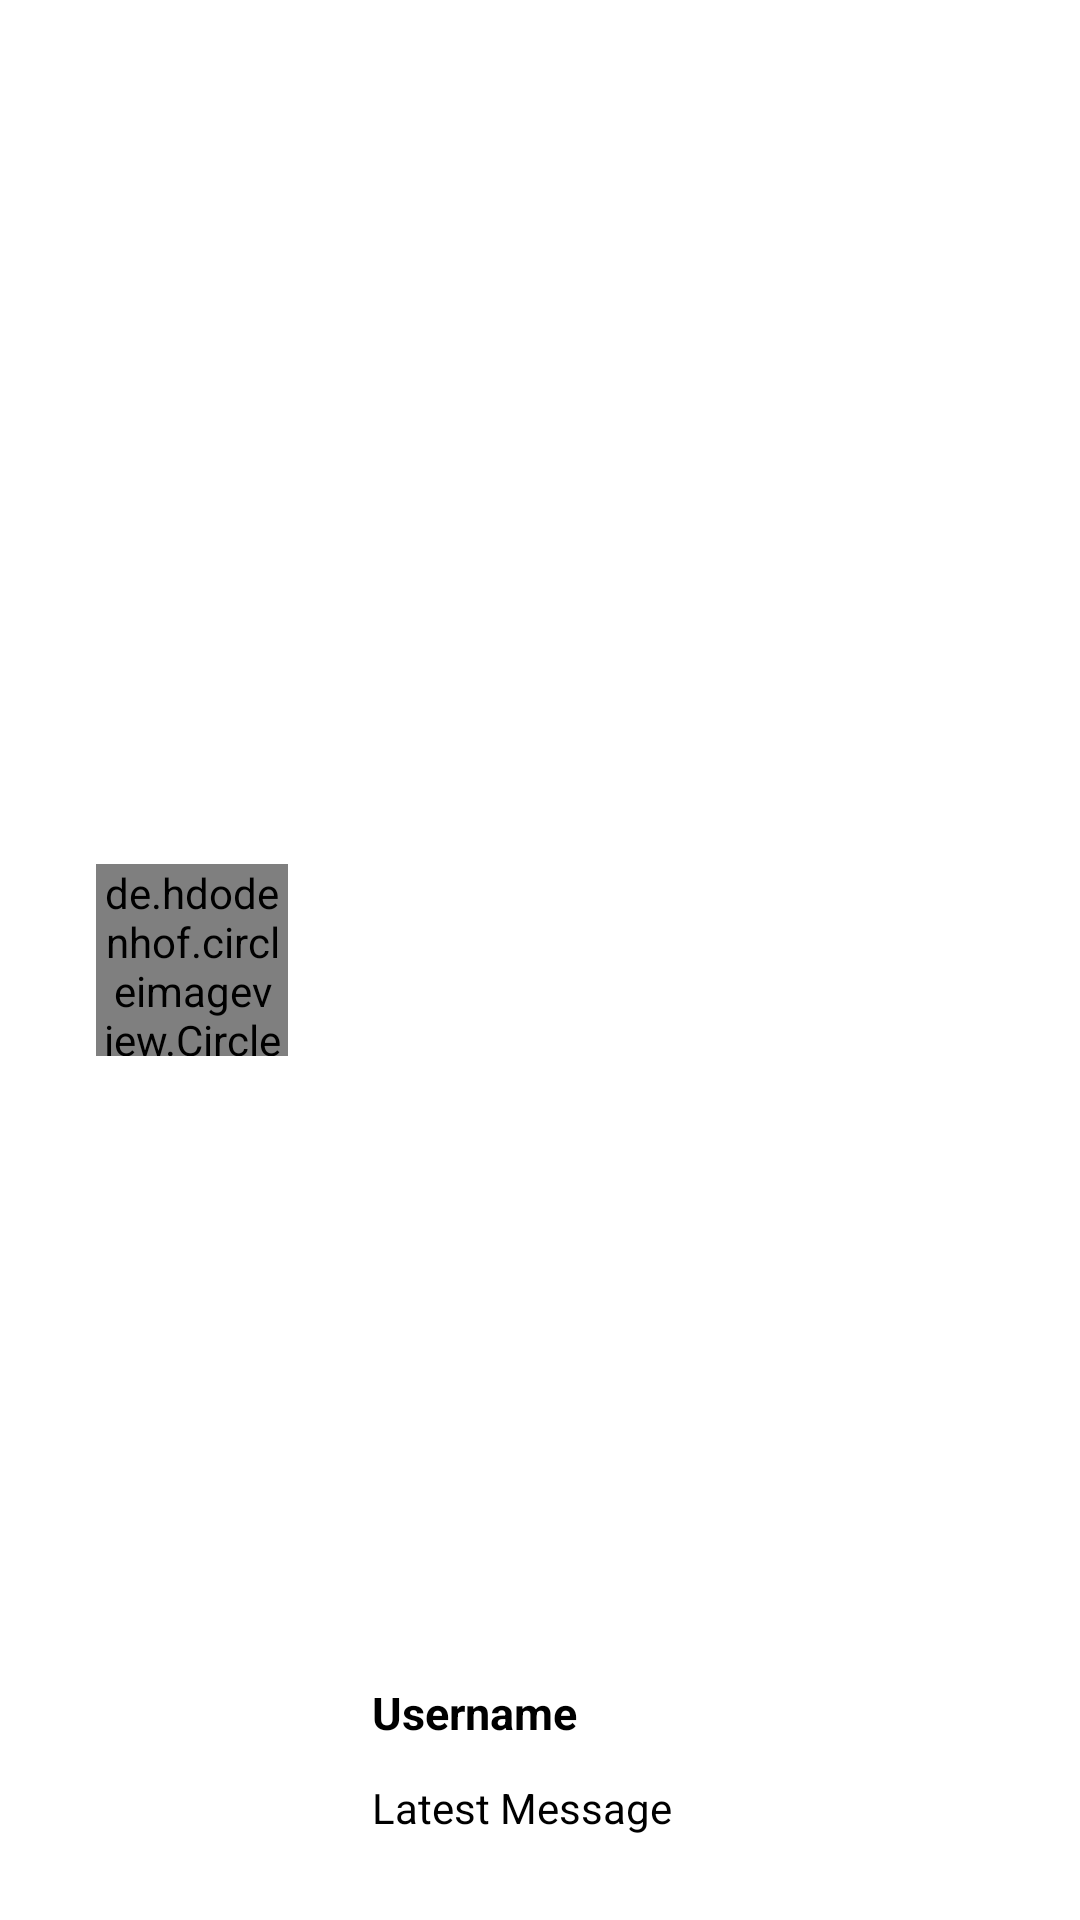

Write the Android layout XML for this screen, with the resource values it uses.
<!-- AndroidManifest.xml: application theme Theme.Whatsgram -->
<!-- res/layout/latest_message_row.xml -->
<?xml version="1.0" encoding="utf-8"?>
<androidx.constraintlayout.widget.ConstraintLayout xmlns:android="http://schemas.android.com/apk/res/android"
    xmlns:app="http://schemas.android.com/apk/res-auto"
    xmlns:tools="http://schemas.android.com/tools"
    android:layout_width="match_parent"
    android:layout_height="100dp"
    >

    <de.hdodenhof.circleimageview.CircleImageView
        android:id="@+id/imageView3"
        android:layout_width="64dp"
        android:layout_height="64dp"
        android:layout_marginStart="32dp"
        app:civ_border_color="@color/black"
        app:civ_border_width="2dp"
        app:layout_constraintBottom_toBottomOf="parent"
        app:layout_constraintStart_toStartOf="parent"
        app:layout_constraintTop_toTopOf="parent"
        app:srcCompat="@android:drawable/btn_star_big_on" />

    <TextView
        android:id="@+id/textView_username_latest_message"
        android:layout_width="wrap_content"
        android:layout_height="wrap_content"
        android:layout_marginStart="28dp"
        android:layout_marginBottom="12dp"
        android:text="Username"
        android:textColor="@color/black"
        android:textSize="15sp"
        android:textStyle="bold"
        app:layout_constraintBottom_toTopOf="@+id/textView2"
        app:layout_constraintStart_toEndOf="@+id/imageView3"
        app:layout_constraintTop_toTopOf="parent"
        app:layout_constraintVertical_bias="1.0" />

    <TextView
        android:id="@+id/textView2"
        android:layout_width="0dp"
        android:layout_height="wrap_content"
        android:layout_marginStart="28dp"
        android:layout_marginBottom="28dp"
        android:textColor="@color/black"
        android:text="Latest Message"
        android:textSize="14sp"
        app:layout_constraintBottom_toBottomOf="parent"
        app:layout_constraintEnd_toEndOf="parent"
        app:layout_constraintHorizontal_bias="0.0"
        app:layout_constraintStart_toEndOf="@+id/imageView3" />
</androidx.constraintlayout.widget.ConstraintLayout>
<!-- resources referenced by this layout -->
<resources>
  <style name="Theme.Whatsgram" parent="Theme.MaterialComponents.DayNight.DarkActionBar">
          
          <item name="colorPrimary">@color/purple_700</item>
          <item name="colorPrimaryVariant">@color/purple_700</item>
          <item name="colorOnPrimary">@color/white</item>
          
          <item name="colorSecondary">@color/teal_200</item>
          <item name="colorSecondaryVariant">@color/teal_700</item>
          <item name="colorOnSecondary">@color/black</item>
          
          <item name="android:statusBarColor" tools:targetApi="l">?attr/colorPrimaryVariant</item>
          
      </style>
  <!-- not gathered from this repository: default colours our renderer supplied (Android Studio template values) -->
  <color name="purple_700">#FF3700B3</color>
  <color name="teal_200">#FF03DAC5</color>
  <color name="teal_700">#FF018786</color>
  <color name="black">#FF000000</color>
  <color name="white">#FFFFFFFF</color>
</resources>
